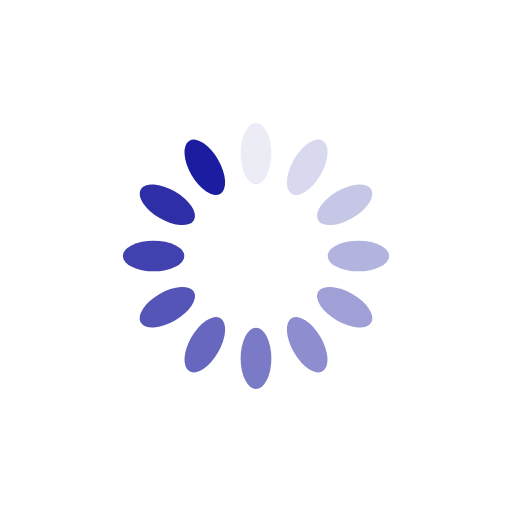
t = 0.00 s
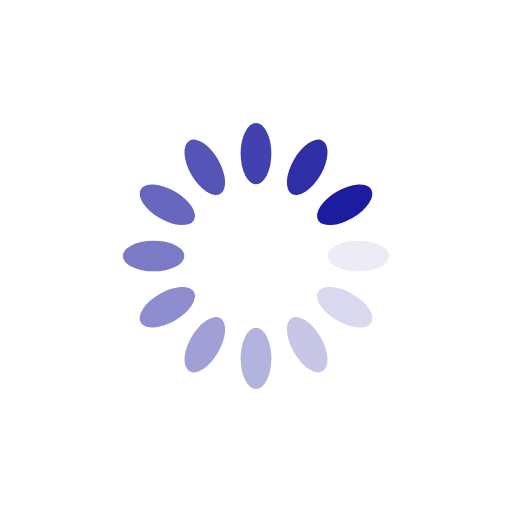
t = 0.25 s
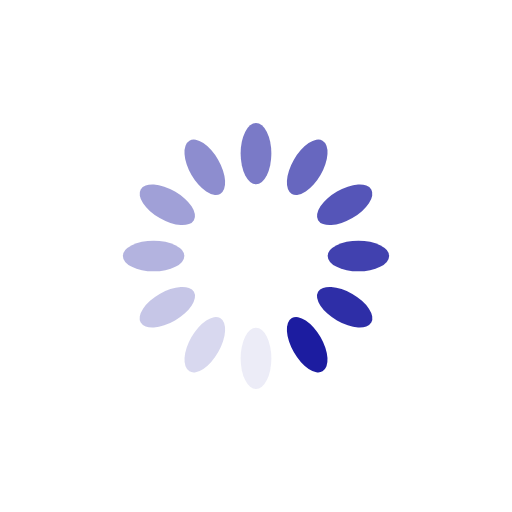
t = 0.50 s
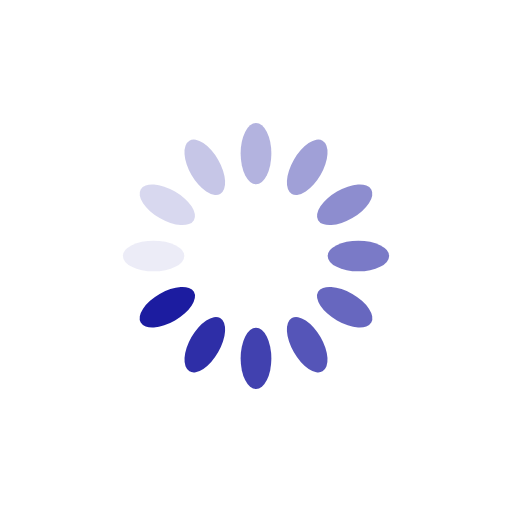
t = 0.75 s

The animated SVG that drew these frames (rendered in a browser with its animation timeline set to each time). Animation: 12 SMIL elements (animate=12); one cycle of 1.00 s, repeats indefinitely.

<svg xmlns="http://www.w3.org/2000/svg" viewBox="0 0 100 100" preserveAspectRatio="xMidYMid" width="200" height="200" style="shape-rendering: auto; display: block; background: transparent;" xmlns:xlink="http://www.w3.org/1999/xlink"><g><g transform="rotate(0 50 50)">
  <rect fill="#1c1ca0" height="12" width="6" ry="6" rx="3" y="24" x="47">
    <animate repeatCount="indefinite" begin="-0.9166666666666666s" dur="1s" keyTimes="0;1" values="1;0" attributeName="opacity"></animate>
  </rect>
</g><g transform="rotate(30 50 50)">
  <rect fill="#1c1ca0" height="12" width="6" ry="6" rx="3" y="24" x="47">
    <animate repeatCount="indefinite" begin="-0.8333333333333334s" dur="1s" keyTimes="0;1" values="1;0" attributeName="opacity"></animate>
  </rect>
</g><g transform="rotate(60 50 50)">
  <rect fill="#1c1ca0" height="12" width="6" ry="6" rx="3" y="24" x="47">
    <animate repeatCount="indefinite" begin="-0.75s" dur="1s" keyTimes="0;1" values="1;0" attributeName="opacity"></animate>
  </rect>
</g><g transform="rotate(90 50 50)">
  <rect fill="#1c1ca0" height="12" width="6" ry="6" rx="3" y="24" x="47">
    <animate repeatCount="indefinite" begin="-0.6666666666666666s" dur="1s" keyTimes="0;1" values="1;0" attributeName="opacity"></animate>
  </rect>
</g><g transform="rotate(120 50 50)">
  <rect fill="#1c1ca0" height="12" width="6" ry="6" rx="3" y="24" x="47">
    <animate repeatCount="indefinite" begin="-0.5833333333333334s" dur="1s" keyTimes="0;1" values="1;0" attributeName="opacity"></animate>
  </rect>
</g><g transform="rotate(150 50 50)">
  <rect fill="#1c1ca0" height="12" width="6" ry="6" rx="3" y="24" x="47">
    <animate repeatCount="indefinite" begin="-0.5s" dur="1s" keyTimes="0;1" values="1;0" attributeName="opacity"></animate>
  </rect>
</g><g transform="rotate(180 50 50)">
  <rect fill="#1c1ca0" height="12" width="6" ry="6" rx="3" y="24" x="47">
    <animate repeatCount="indefinite" begin="-0.4166666666666667s" dur="1s" keyTimes="0;1" values="1;0" attributeName="opacity"></animate>
  </rect>
</g><g transform="rotate(210 50 50)">
  <rect fill="#1c1ca0" height="12" width="6" ry="6" rx="3" y="24" x="47">
    <animate repeatCount="indefinite" begin="-0.3333333333333333s" dur="1s" keyTimes="0;1" values="1;0" attributeName="opacity"></animate>
  </rect>
</g><g transform="rotate(240 50 50)">
  <rect fill="#1c1ca0" height="12" width="6" ry="6" rx="3" y="24" x="47">
    <animate repeatCount="indefinite" begin="-0.25s" dur="1s" keyTimes="0;1" values="1;0" attributeName="opacity"></animate>
  </rect>
</g><g transform="rotate(270 50 50)">
  <rect fill="#1c1ca0" height="12" width="6" ry="6" rx="3" y="24" x="47">
    <animate repeatCount="indefinite" begin="-0.16666666666666666s" dur="1s" keyTimes="0;1" values="1;0" attributeName="opacity"></animate>
  </rect>
</g><g transform="rotate(300 50 50)">
  <rect fill="#1c1ca0" height="12" width="6" ry="6" rx="3" y="24" x="47">
    <animate repeatCount="indefinite" begin="-0.08333333333333333s" dur="1s" keyTimes="0;1" values="1;0" attributeName="opacity"></animate>
  </rect>
</g><g transform="rotate(330 50 50)">
  <rect fill="#1c1ca0" height="12" width="6" ry="6" rx="3" y="24" x="47">
    <animate repeatCount="indefinite" begin="0s" dur="1s" keyTimes="0;1" values="1;0" attributeName="opacity"></animate>
  </rect>
</g><g></g></g><!-- [ldio] generated by https://loading.io --></svg>
